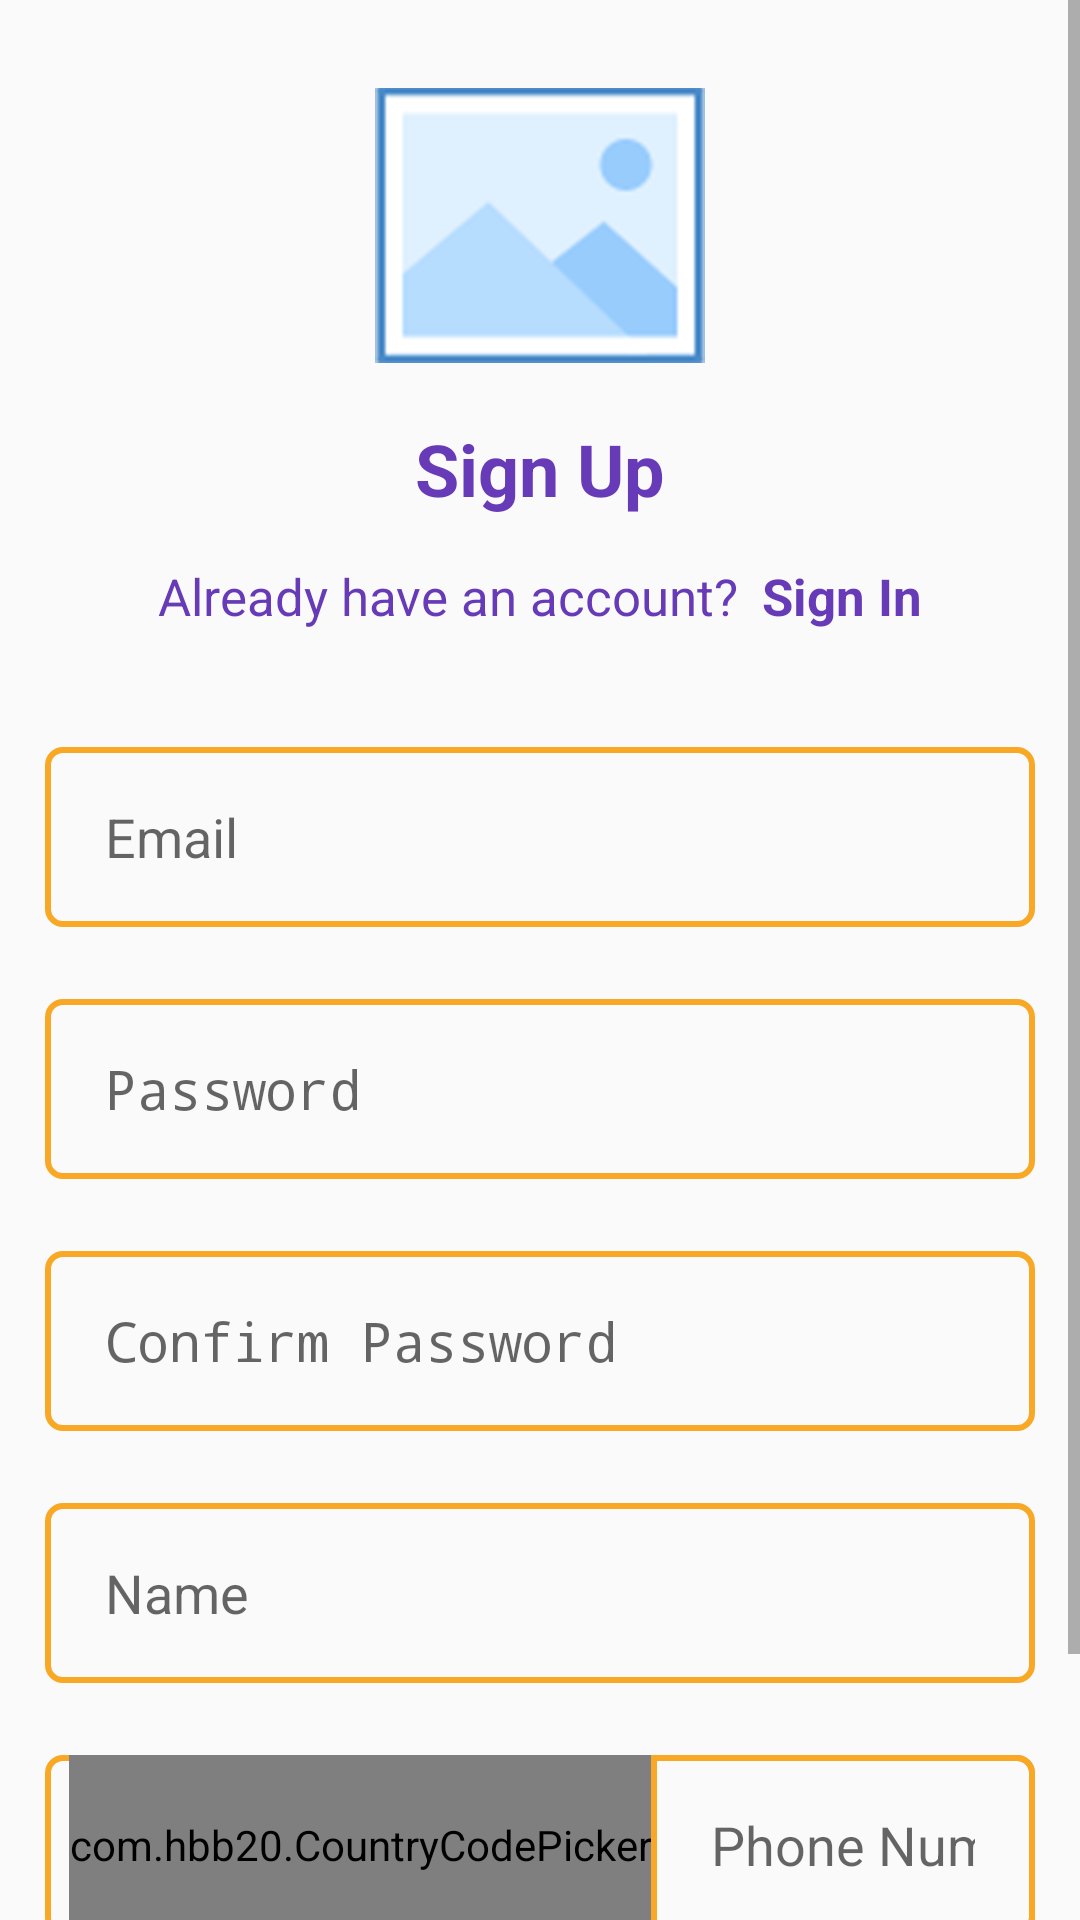

Produce the Android XML layout that renders to this screen, including the resource entries it uses.
<!-- AndroidManifest.xml: activity theme AppTheme.NoActionBar -->
<!-- res/layout/fragment_sign_up.xml -->
<?xml version="1.0" encoding="utf-8"?>
<ScrollView xmlns:android="http://schemas.android.com/apk/res/android"
  xmlns:app="http://schemas.android.com/apk/res-auto"
  android:layout_width="match_parent"
  android:layout_height="match_parent"
  android:fillViewport="true"
  android:orientation="vertical">

  <LinearLayout
    android:layout_width="match_parent"
    android:layout_height="match_parent"
    android:orientation="vertical">

    <ImageView
      android:layout_width="110dp"
      android:layout_height="110dp"
      android:layout_marginTop="20dp"
      android:layout_gravity="center"
      android:src="@mipmap/ic_logo" />

    <TextView
      android:id="@+id/tvSignUp"
      android:textStyle="bold"
      android:layout_width="match_parent"
      android:layout_height="wrap_content"
      android:layout_marginTop="10dp"
      android:gravity="center"
      android:text="@string/sign_up"
      android:textColor="@color/deep_purple"
      android:textSize="24sp" />

    <LinearLayout
      android:id="@+id/llAlreadyHaveAccount"
      android:layout_width="wrap_content"
      android:layout_height="wrap_content"
      android:layout_marginTop="15dp"
      android:layout_marginBottom="15dp"
      android:layout_gravity="center"
      android:clickable="true"
      android:gravity="center"
      android:orientation="horizontal">

      <TextView
        android:layout_width="wrap_content"
        android:layout_height="wrap_content"
        android:clickable="false"
        android:text="@string/already_have_an_account_ask"
        android:textColor="@color/deep_purple"
        android:textSize="17sp" />

      <TextView
        android:textStyle="bold"
        android:layout_width="wrap_content"
        android:layout_height="wrap_content"
        android:layout_marginStart="8dp"
        android:background="@android:color/transparent"
        android:clickable="false"
        android:text="@string/sign_in"
        android:textColor="@color/deep_purple"
        android:textSize="17sp" />

    </LinearLayout>

    <LinearLayout
      android:layout_width="match_parent"
      android:layout_height="wrap_content"
      android:orientation="vertical">

      <TextView
        android:id="@+id/tvEmailValidSignUp"
        android:layout_width="match_parent"
        android:layout_height="wrap_content"
        android:layout_marginBottom="5dp"
        android:layout_marginStart="@dimen/marginStart"
        android:layout_marginEnd="@dimen/marginEnd"
        android:textColor="@color/red_error"
        android:textSize="14sp" />

      <EditText
        android:id="@+id/etEmailSignUp"
        style="@style/MyEditText"
        android:layout_width="match_parent"
        android:layout_height="60dp"
        android:layout_marginStart="@dimen/marginStart"
        android:layout_marginEnd="@dimen/marginEnd"
        android:paddingStart="20dp"
        android:paddingEnd="20dp"
        android:gravity="center_vertical|start"
        android:hint="@string/email"
        android:inputType="textEmailAddress"
        android:textColor="@color/deep_purple"
        android:textSize="18sp" />

      <TextView
        android:id="@+id/tvPasswordValidSignUp"
        android:layout_width="match_parent"
        android:layout_height="wrap_content"
        android:layout_marginBottom="5dp"
        android:layout_marginStart="@dimen/marginStart"
        android:layout_marginEnd="@dimen/marginEnd"
        android:textColor="@color/red_error"
        android:textSize="14sp" />

      <EditText
        android:id="@+id/etPasswordSignUp"
        style="@style/MyEditText"
        android:layout_width="match_parent"
        android:layout_height="60dp"
        android:layout_marginStart="@dimen/marginStart"
        android:layout_marginEnd="@dimen/marginEnd"
        android:paddingStart="20dp"
        android:paddingEnd="20dp"
        android:gravity="center_vertical|start"
        android:hint="@string/password"
        android:inputType="textPassword"
        android:textColor="@color/deep_purple"
        android:textSize="18sp" />

      <TextView
        android:id="@+id/tvConfirmPasswordValidSignUp"
        android:layout_width="match_parent"
        android:layout_height="wrap_content"
        android:layout_marginBottom="5dp"
        android:layout_marginStart="@dimen/marginStart"
        android:layout_marginEnd="@dimen/marginEnd"
        android:textColor="@color/red_error"
        android:textSize="14sp" />

      <EditText
        android:id="@+id/etConfirmPasswordSignUp"
        style="@style/MyEditText"
        android:layout_width="match_parent"
        android:layout_height="60dp"
        android:layout_marginStart="@dimen/marginStart"
        android:layout_marginEnd="@dimen/marginEnd"
        android:paddingStart="20dp"
        android:paddingEnd="20dp"
        android:gravity="center_vertical|start"
        android:hint="@string/confirm_password"
        android:inputType="textPassword"
        android:textColor="@color/deep_purple"
        android:textSize="18sp" />

      <TextView
        android:id="@+id/tvNameValidSignUp"
        android:layout_width="match_parent"
        android:layout_height="wrap_content"
        android:layout_marginBottom="5dp"
        android:layout_marginStart="@dimen/marginStart"
        android:layout_marginEnd="@dimen/marginEnd"
        android:textColor="@color/red_error"
        android:textSize="14sp" />

      <EditText
        android:id="@+id/etNameSignUp"
        style="@style/MyEditText"
        android:layout_width="match_parent"
        android:layout_height="60dp"
        android:layout_marginStart="@dimen/marginStart"
        android:layout_marginEnd="@dimen/marginEnd"
        android:paddingStart="20dp"
        android:paddingEnd="20dp"
        android:gravity="center_vertical|start"
        android:hint="@string/name"
        android:inputType="text"
        android:textColor="@color/deep_purple"
        android:textSize="18sp" />


      <TextView
        android:id="@+id/tvPhoneValidSignUp"
        android:layout_width="match_parent"
        android:layout_height="wrap_content"
        android:layout_marginBottom="5dp"
        android:layout_marginStart="@dimen/marginStart"
        android:layout_marginEnd="@dimen/marginEnd"
        android:textColor="@color/red_error"
        android:textSize="14sp" />

      <LinearLayout
        android:id="@+id/llPhoneNumberSignUp"
        style="@style/MyEditText"
        android:layout_width="match_parent"
        android:layout_height="60dp"
        android:layout_marginStart="@dimen/marginStart"
        android:layout_marginEnd="@dimen/marginEnd"
        android:clickable="false">

        <com.hbb20.CountryCodePicker
          android:id="@+id/countryCodePicker"
          android:layout_width="wrap_content"
          android:layout_height="60dp"
          android:layout_marginStart="8dp"
          android:gravity="center"
          app:ccp_contentColor="@color/deep_purple"
          app:ccp_textSize="18sp" />

        <EditText
          android:id="@+id/etPhoneNumberSignUp"
          style="@style/MyEditText"
          android:layout_width="match_parent"
          android:layout_height="60dp"
          android:paddingStart="20dp"
          android:paddingEnd="20dp"
          android:background="@drawable/edit_text_background_not_rounded"
          android:gravity="center_vertical|start"
          android:hint="@string/phone_number"
          android:inputType="phone"
          android:textColor="@color/deep_purple"
          android:textSize="18sp" />

      </LinearLayout>

      <Button
        android:id="@+id/btnSignUp"
        android:textStyle="bold"
        android:layout_width="match_parent"
        android:layout_height="48dp"
        android:layout_marginTop="30dp"
        android:layout_marginBottom="20dp"
        android:layout_marginStart="@dimen/marginStart"
        android:layout_marginEnd="@dimen/marginEnd"
        android:background="@drawable/background_button"
        android:gravity="center"
        android:text="@string/sign_up"
        android:textAllCaps="true"
        android:textColor="@color/deep_purple"
        android:textSize="18sp" />

    </LinearLayout>

  </LinearLayout>

</ScrollView>
<!-- resources referenced by this layout -->
<resources>
  <color name="deep_purple">#673AB7</color>
  <color name="red_error">#D50000</color>
  <dimen name="marginEnd">15dp</dimen>
  <dimen name="marginStart">15dp</dimen>
  <!-- drawable background_button (drawable) -->
  <?xml version="1.0" encoding="utf-8"?>
  <shape xmlns:android="http://schemas.android.com/apk/res/android">
    <solid android:color="@color/yellow" />
    <corners android:radius="5dp" />
    <stroke
      android:color="@color/yellow"
      android:width="2dp" />
  
  </shape>
  <!-- drawable edit_text_background_not_rounded (drawable) -->
  <?xml version="1.0" encoding="utf-8"?>
  <selector xmlns:android="http://schemas.android.com/apk/res/android">
      <item
          android:drawable="@drawable/edit_text_selected_not_round"
          android:state_enabled="true"
          android:state_focused="true"/>
      <item
          android:drawable="@drawable/edit_text_unselected_not_round"/>
  </selector>
  <string name="already_have_an_account_ask">Already have an account?</string>
  <string name="confirm_password">Confirm Password</string>
  <string name="email">Email</string>
  <string name="name">Name</string>
  <string name="password">Password</string>
  <string name="phone_number">Phone Number</string>
  <string name="sign_in">Sign In</string>
  <string name="sign_up">Sign Up</string>
  <style name="MyEditText" parent="@android:style/Widget.EditText">
      <item name="android:textColor">@android:color/black</item>
      <item name="android:textCursorDrawable">@drawable/edit_text_cursor_lime</item>
      <item name="android:background">@drawable/edit_text_background</item>
    </style>
  <style name="AppTheme.NoActionBar">
      <item name="windowNoTitle">true</item>
      <item name="windowActionBar">false</item>
      <item name="android:windowFullscreen">false</item>
      <item name="android:windowContentOverlay">@null</item>
      <item name="android:editTextStyle">@style/MyEditText</item>
    </style>
  <color name="yellow">#F9A825</color>
  <!-- drawable edit_text_cursor_lime (drawable) -->
  <?xml version="1.0" encoding="utf-8"?>
  <shape xmlns:android="http://schemas.android.com/apk/res/android"
    android:shape="rectangle">
    <stroke
      android:color="@color/yellow"
      android:width="1dp" />
    <size android:width="2dp" />
  </shape>
  <!-- drawable edit_text_background (drawable) -->
  <?xml version="1.0" encoding="utf-8"?>
  <selector xmlns:android="http://schemas.android.com/apk/res/android">
      <item
          android:drawable="@drawable/edit_text_selected"
          android:state_enabled="true"
          android:state_focused="true"/>
      <item
          android:drawable="@drawable/edit_text_unselected"/>
  </selector>
  <!-- drawable edit_text_selected (drawable) -->
  <?xml version="1.0" encoding="utf-8"?>
  <layer-list xmlns:android="http://schemas.android.com/apk/res/android">
    <item>
      <shape xmlns:android="http://schemas.android.com/apk/res/android"
        android:shape="rectangle"
        android:thickness="0dp">
        <corners android:radius="5dp" />
        <stroke
          android:color="@color/yellow"
          android:width="2dp" />
      </shape>
    </item>
  </layer-list>
  <!-- drawable edit_text_unselected (drawable) -->
  <?xml version="1.0" encoding="utf-8"?>
  <layer-list xmlns:android="http://schemas.android.com/apk/res/android">
    <item>
      <shape xmlns:android="http://schemas.android.com/apk/res/android"
        android:shape="rectangle"
        android:thickness="0dp">
        <solid android:color="@null" />
        <corners android:radius="5dp" />
        <stroke
          android:color="@color/yellow"
          android:width="2dp" />
      </shape>
    </item>
  </layer-list>
</resources>
